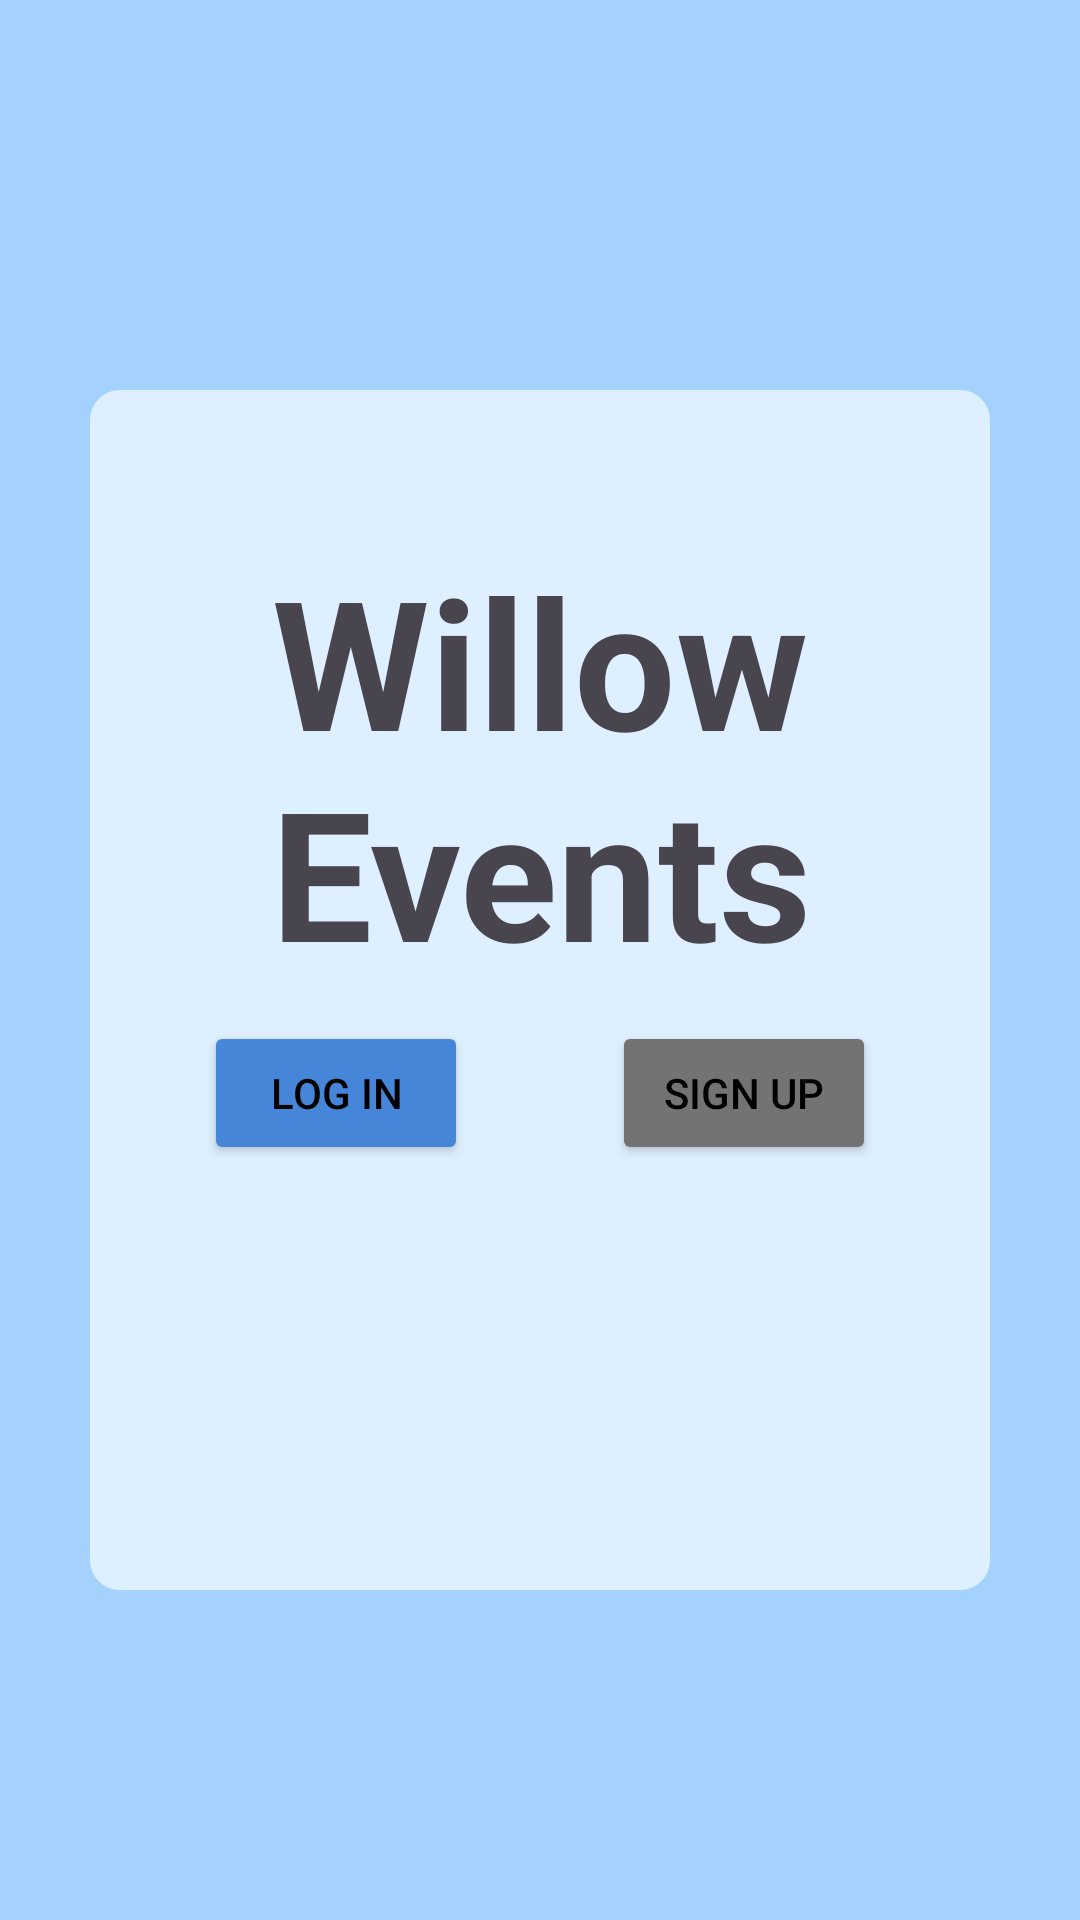

Produce the Android XML layout that renders to this screen, including the resource entries it uses.
<!-- AndroidManifest.xml: application theme Theme.WillowEvents -->
<!-- res/layout/activity_initial_view.xml -->
<?xml version="1.0" encoding="utf-8"?>
<androidx.constraintlayout.widget.ConstraintLayout xmlns:android="http://schemas.android.com/apk/res/android"
    xmlns:app="http://schemas.android.com/apk/res-auto"
    xmlns:tools="http://schemas.android.com/tools"
    android:id="@+id/main"
    android:layout_width="match_parent"
    android:layout_height="match_parent"
    android:layout_margin="40dp"
    android:background="@color/blue_base"
    tools:context=".initialPages.InitialView">

    <androidx.appcompat.widget.Toolbar
        android:id="@+id/square_background"

        android:layout_width="300dp"
        android:layout_height="400dp"
        android:layout_marginTop="20dp"

        android:background="@drawable/rounded_corner_background"
        android:backgroundTint="@color/blue_background"
        android:minHeight="?attr/actionBarSize"
        android:theme="?attr/actionBarTheme"

        app:layout_constraintEnd_toEndOf="parent"
        app:layout_constraintStart_toStartOf="parent"
        app:layout_constraintTop_toTopOf="parent"
        app:layout_constraintBottom_toBottomOf="parent"/>

    <TextView
        android:id="@+id/appName"
        android:layout_width="wrap_content"
        android:layout_height="wrap_content"
        android:layout_margin="50dp"
        android:text="Willow Events"
        android:textAlignment="center"
        android:textSize="60sp"
        android:textStyle="bold"
        app:layout_constraintEnd_toEndOf="parent"
        app:layout_constraintStart_toStartOf="parent"
        app:layout_constraintTop_toTopOf="@+id/square_background" />

    <Button
        android:id="@+id/login_button"
        android:layout_width="wrap_content"
        android:layout_height="wrap_content"
        android:layout_margin="10dp"
        android:backgroundTint="@color/blue_dark"
        android:text="Log In"
        android:textColor="@color/black"
        app:flow_verticalBias="200"
        app:layout_constraintEnd_toStartOf="@+id/signup_button"
        app:layout_constraintStart_toStartOf="@+id/square_background"
        app:layout_constraintTop_toBottomOf="@+id/appName" />

    <Button
        android:id="@+id/signup_button"
        android:layout_width="wrap_content"
        android:layout_height="wrap_content"
        android:layout_margin="10dp"
        android:backgroundTint="@color/grey_dark"
        android:text="Sign Up"
        android:textColor="@color/black"
        app:layout_constraintEnd_toEndOf="@+id/square_background"
        app:layout_constraintStart_toEndOf="@+id/login_button"
        app:layout_constraintTop_toBottomOf="@+id/appName" />

</androidx.constraintlayout.widget.ConstraintLayout>
<!-- resources referenced by this layout -->
<resources>
  <color name="black">#FF000000</color>
  <color name="blue_background">#FFDEEFFF</color>
  <color name="blue_base">#FFA4D2FC</color>
  <color name="blue_dark">#FF4586D9</color>
  <color name="grey_dark">#FF737373</color>
  <!-- drawable rounded_corner_background (drawable) -->
  <?xml version="1.0" encoding="UTF-8"?>
      <shape xmlns:android="http://schemas.android.com/apk/res/android">
      <solid android:color="@color/blue_background"/>
      <stroke android:width="0dp" android:color="#000000" />
      <corners android:radius="@dimen/corner_radius"/>
      <padding android:left="0dp" android:top="0dp" android:right="0dp" android:bottom="0dp" />
  </shape>
  <style name="Theme.WillowEvents" parent="Base.Theme.WillowEvents" />
  <dimen name="corner_radius">10dp</dimen>
  <style name="Base.Theme.WillowEvents" parent="Theme.Material3.DayNight.NoActionBar">
          
          
      </style>
</resources>
